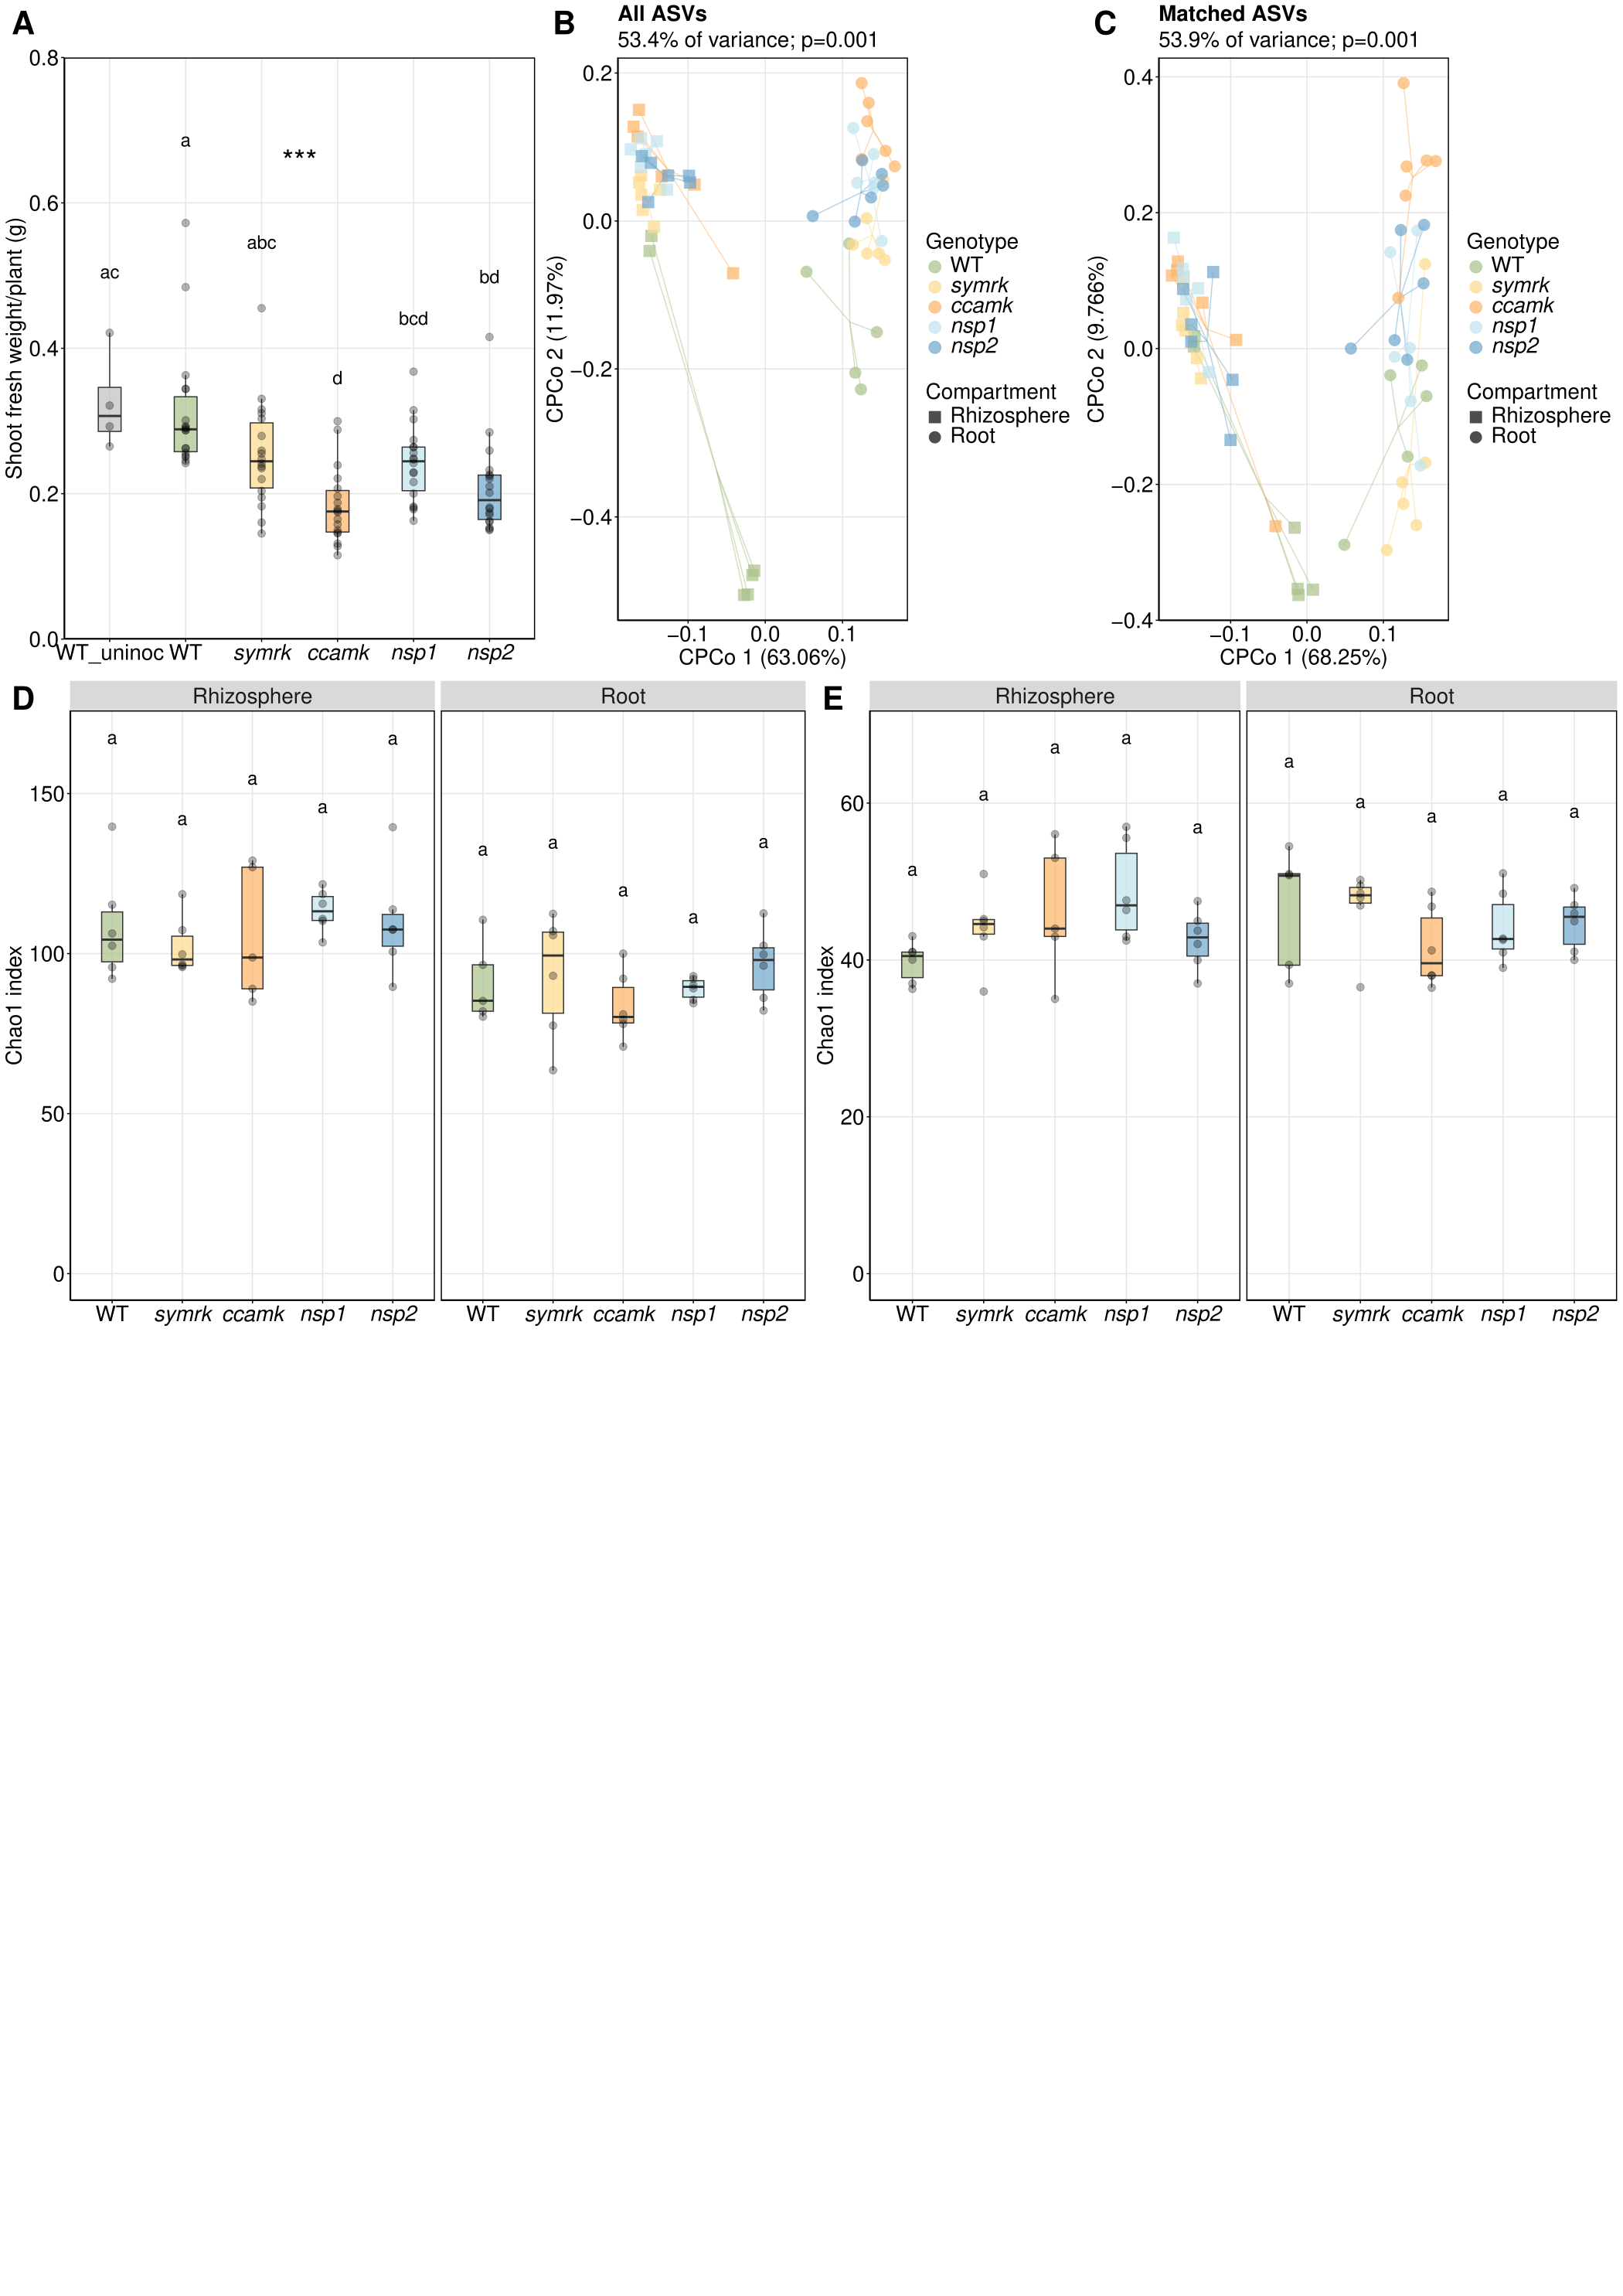

This figure's R source:
# Clean up
options(warn=-1)
rm(list=ls())

# Set working directory
setwd(dirname(rstudioapi::getActiveDocumentContext()$path))

# Load required packages
library(ggplot2)
library(patchwork)
library(cowplot)
library(magick)
library(grid)

# Read all plot files (rds files) into variables
plot_files <- list.files(pattern = "\\.rds$")
for (f in plot_files) {
  plot_name <- tools::file_path_sans_ext(f)
  assign(plot_name, readRDS(f))
}

# Load plots.
p1 <- HordeumSC_Shootfw_incl_uninoc
p1_aligned <- p1 + labs(title = " ", subtitle="") + 
  theme(plot.title = element_text(size = 20, color = NA))
p2 <- HordeumSC_chao1_allASVs
p3 <- HordeumSynCom_cpcoa_allASVs
p4 <- HordeumSC_chao1_filteredASVs
p5 <- HordeumSynCom_cpcoa_matchedASVsonly

# Combine in one plot.
## Define individual rows.
row1 <- plot_grid(
  p1_aligned, p3, p5,
  ncol = 3,
  rel_widths = c(1,1,1),
  labels = c("A","B","C"),
  label_size = 30,
  label_fontface = "bold",
  label_x = 0, label_y = 1
)

row2 <- plot_grid(
  p2, p4,
  ncol = 2,
  rel_widths = c(1,1),
  labels = c("D","E"),
  label_size = 30,
  label_fontface = "bold",
  label_x = 0, label_y = 1
)

row3 <- empty_plot <- ggplot() + theme_void()

## Combine all rows.
final_plot <- plot_grid(
  row1,
  row2,
  row3,
  ncol = 1,
  rel_heights = c(1,1,1.4)
)

final_plot

# Save the combined plot as PDF
ggsave("HordeumSC_suppl_figure.pdf", final_plot, width=21, height=29.7)
